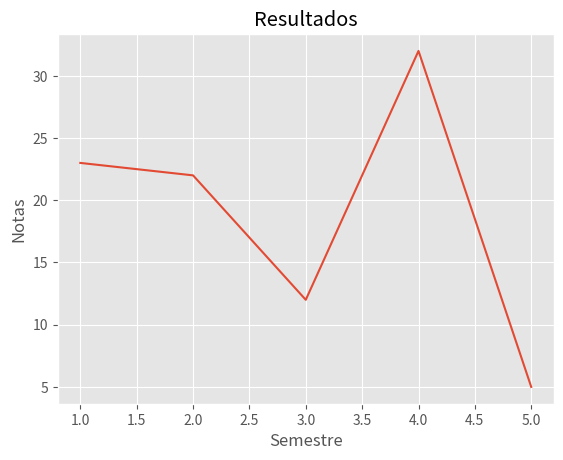

Source code (Python):
# pip install matplotlib

import matplotlib.pyplot as plt
from matplotlib import style

# seteamos el estilo
style.use('ggplot')
print("estilos disponibles | style.available", style.available)

# proporcionamos 2 listas [x, y]
plt.plot(
    [1,2,3,4,5],
    [23,22,12,32,5]
)
plt.title('Resultados')
plt.xlabel('Semestre')
plt.ylabel('Notas')

plt.show()
